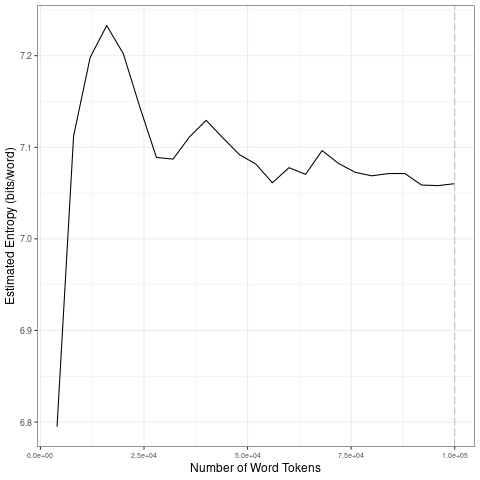

The data file committed next to this chart (first rows):
file, entropy.Corpus.Size, entropy.Entropy, sd.Corpus.Size, sd.SD
data/covid-clean/2020_by_es/2020-07-08_t…, 4000, 6.795, 20000, 0.1807
data/covid-clean/2020_by_es/2020-07-08_t…, 8000, 7.112, 40000, 0.02484
data/covid-clean/2020_by_es/2020-07-08_t…, 12000, 7.198, 60000, 0.01819
data/covid-clean/2020_by_es/2020-07-08_t…, 16000, 7.233, 80000, 0.01147
data/covid-clean/2020_by_es/2020-07-08_t…, 20000, 7.202, 1e+05, 0.006753
data/covid-clean/2020_by_es/2020-07-08_t…, 24000, 7.144, 20000, 0.1807
data/covid-clean/2020_by_es/2020-07-08_t…, 28000, 7.089, 40000, 0.02484
data/covid-clean/2020_by_es/2020-07-08_t…, 32000, 7.087, 60000, 0.01819
data/covid-clean/2020_by_es/2020-07-08_t…, 36000, 7.111, 80000, 0.01147
data/covid-clean/2020_by_es/2020-07-08_t…, 40000, 7.129, 1e+05, 0.006753
data/covid-clean/2020_by_es/2020-07-08_t…, 44000, 7.11, 20000, 0.1807
data/covid-clean/2020_by_es/2020-07-08_t…, 48000, 7.092, 40000, 0.02484
data/covid-clean/2020_by_es/2020-07-08_t…, 52000, 7.082, 60000, 0.01819
data/covid-clean/2020_by_es/2020-07-08_t…, 56000, 7.061, 80000, 0.01147
data/covid-clean/2020_by_es/2020-07-08_t…, 60000, 7.078, 1e+05, 0.006753
data/covid-clean/2020_by_es/2020-07-08_t…, 64000, 7.07, 20000, 0.1807
data/covid-clean/2020_by_es/2020-07-08_t…, 68000, 7.096, 40000, 0.02484
data/covid-clean/2020_by_es/2020-07-08_t…, 72000, 7.082, 60000, 0.01819
data/covid-clean/2020_by_es/2020-07-08_t…, 76000, 7.073, 80000, 0.01147
data/covid-clean/2020_by_es/2020-07-08_t…, 80000, 7.069, 1e+05, 0.006753
data/covid-clean/2020_by_es/2020-07-08_t…, 84000, 7.071, 20000, 0.1807
data/covid-clean/2020_by_es/2020-07-08_t…, 88000, 7.071, 40000, 0.02484
data/covid-clean/2020_by_es/2020-07-08_t…, 92000, 7.059, 60000, 0.01819
data/covid-clean/2020_by_es/2020-07-08_t…, 96000, 7.058, 80000, 0.01147
data/covid-clean/2020_by_es/2020-07-08_t…, 1e+05, 7.06, 1e+05, 0.006753
